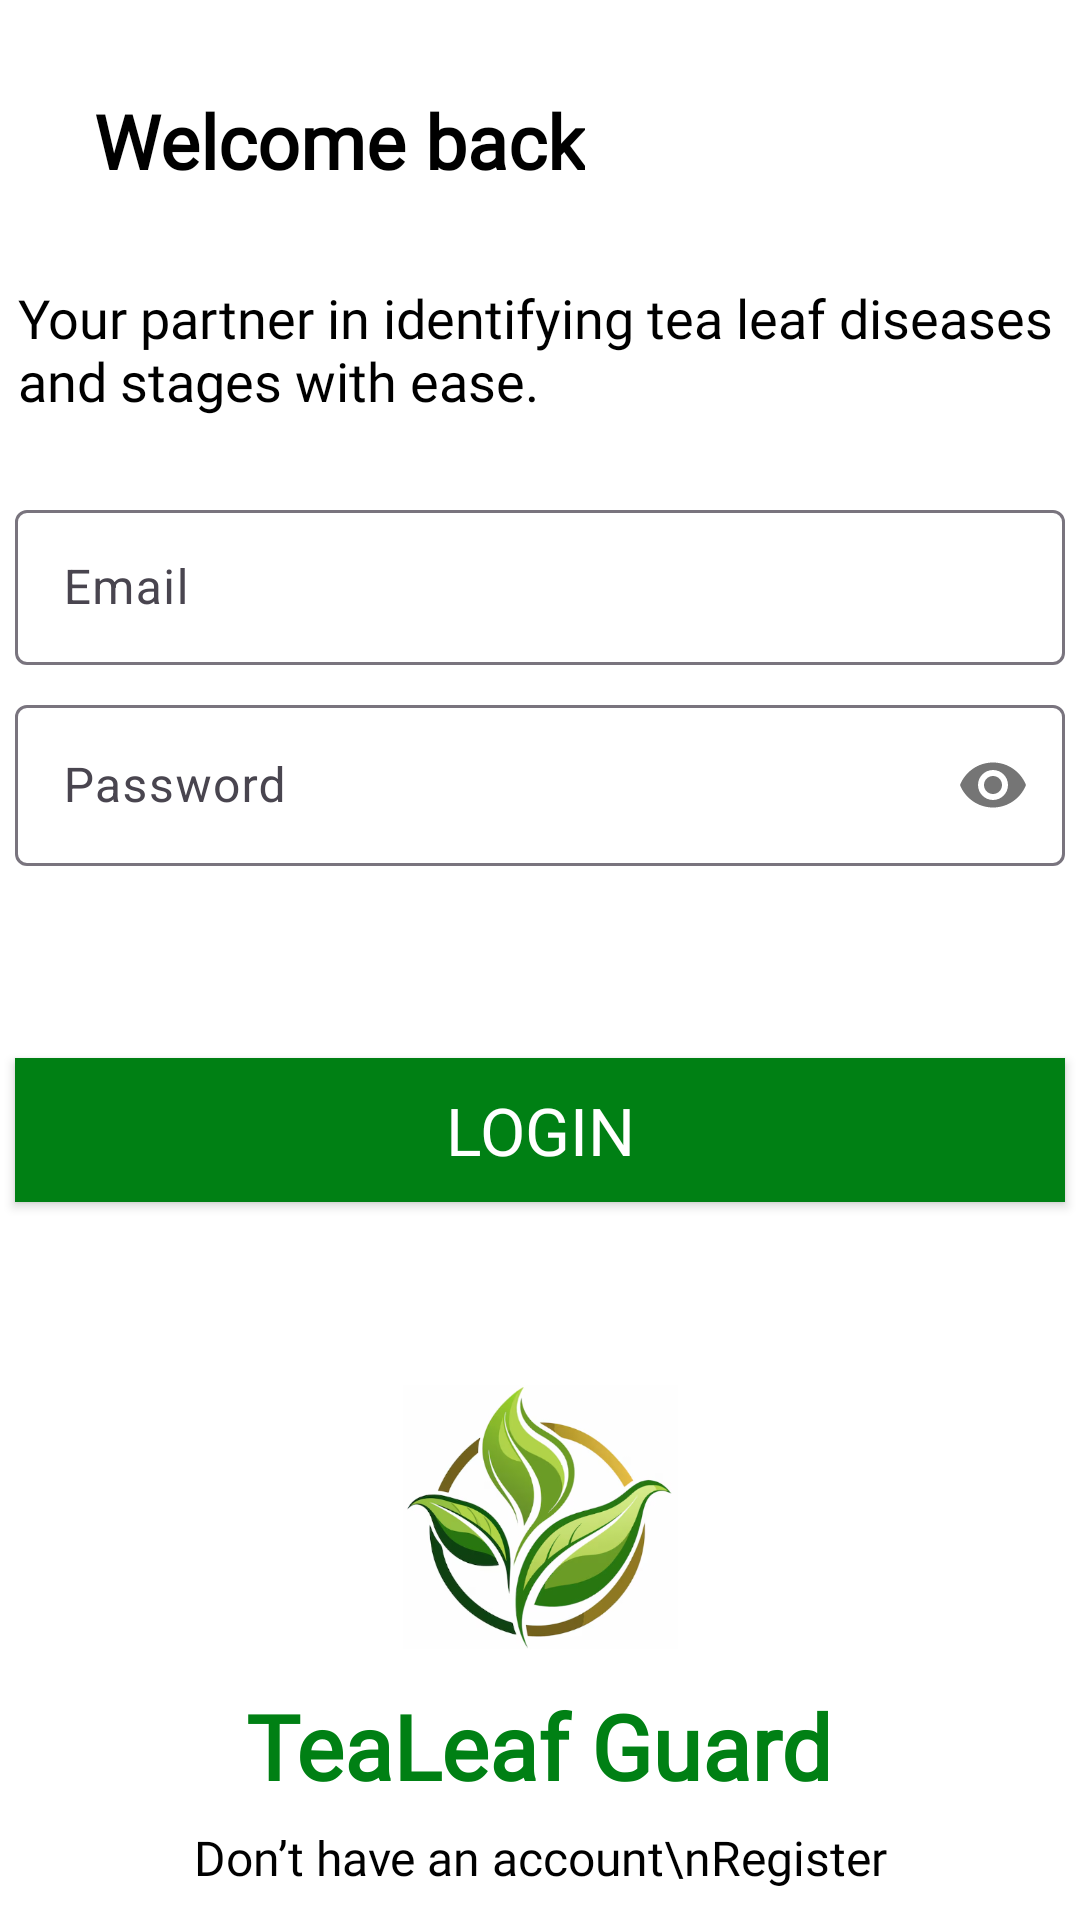

Android layout source for this screen:
<!-- AndroidManifest.xml: application theme Theme.TeaFcatory -->
<!-- res/layout/login.xml -->
<?xml version="1.0" encoding="utf-8"?>
<androidx.constraintlayout.widget.ConstraintLayout xmlns:android="http://schemas.android.com/apk/res/android"
    xmlns:app="http://schemas.android.com/apk/res-auto"
    xmlns:tools="http://schemas.android.com/tools"
    android:layout_width="match_parent"
    android:layout_height="match_parent"
    android:background="@color/white"
    tools:context=".LoginActivity">

    <TextView
        android:id="@+id/textView3"
        android:layout_width="wrap_content"
        android:layout_height="wrap_content"
        android:layout_marginTop="30dp"
        android:fontFamily="@font/worksansbold"
        android:text="Welcome back"
        android:textAlignment="center"
        android:textColor="@color/black"
        android:textSize="25dp"
        android:textStyle="bold"
        app:layout_constraintEnd_toEndOf="parent"
        app:layout_constraintHorizontal_bias="0.159"
        app:layout_constraintStart_toStartOf="parent"
        app:layout_constraintTop_toTopOf="parent" />

    <TextView
        android:id="@+id/textView4"
        android:layout_width="348dp"
        android:layout_height="51dp"
        android:layout_marginTop="30dp"
        android:fontFamily="@font/worksanssemibold"
        android:text="Your partner in identifying tea leaf diseases and stages with ease."
        android:textColor="@color/black"
        android:textSize="18dp"
        app:layout_constraintEnd_toEndOf="parent"
        app:layout_constraintStart_toStartOf="parent"
        app:layout_constraintTop_toBottomOf="@+id/textView3" />

    <com.google.android.material.textfield.TextInputLayout
        android:id="@+id/email00"
        android:layout_width="350dp"
        android:layout_height="65dp"
        android:layout_marginTop="20dp"
        app:layout_constraintEnd_toEndOf="parent"
        app:layout_constraintStart_toStartOf="parent"
        app:layout_constraintTop_toBottomOf="@+id/textView4">

        <com.google.android.material.textfield.TextInputEditText
            android:id="@+id/email"
            android:layout_width="match_parent"
            android:layout_height="match_parent"
            android:layout_marginTop="20dp"
            android:layout_marginBottom="8dp"
            android:textColor="@color/black"
            android:hint="Email"
            android:inputType="textEmailAddress" />
    </com.google.android.material.textfield.TextInputLayout>

    <com.google.android.material.textfield.TextInputLayout
        android:id="@+id/email01"
        android:layout_width="350dp"
        android:layout_height="75dp"
        app:layout_constraintEnd_toEndOf="parent"
        app:layout_constraintStart_toStartOf="parent"
        app:layout_constraintTop_toBottomOf="@+id/email00"
        app:passwordToggleEnabled="true">

        <com.google.android.material.textfield.TextInputEditText
            android:id="@+id/password"
            android:layout_width="match_parent"
            android:layout_height="match_parent"
            android:layout_marginBottom="16dp"
            android:textColor="@color/black"
            android:hint="Password"
            android:inputType="textPassword" />
    </com.google.android.material.textfield.TextInputLayout>

    <Button
        android:id="@+id/button"
        android:layout_width="350dp"
        android:layout_height="wrap_content"
        android:layout_marginTop="48dp"
        android:text="Login"
        android:textSize="22dp"
        android:textColor="@color/white"
        android:fontFamily="@font/worksansbold"
        android:background="@drawable/buttonshine"
        app:layout_constraintEnd_toEndOf="parent"
        app:layout_constraintStart_toStartOf="parent"
        app:layout_constraintTop_toBottomOf="@+id/email01" />

    <ProgressBar
        android:id="@+id/progressBar"
        style="?android:attr/progressBarStyle"
        android:layout_width="wrap_content"
        android:layout_height="wrap_content"
        android:indeterminateTint="@color/green"
        android:visibility="invisible"
        android:layout_marginTop="5dp"
        app:layout_constraintEnd_toEndOf="parent"
        app:layout_constraintStart_toStartOf="parent"
        app:layout_constraintTop_toBottomOf="@+id/button" />

    <TextView
        android:id="@+id/textView2"
        android:layout_width="wrap_content"
        android:layout_height="wrap_content"
        android:fontFamily="@font/worksansbold"
        android:text="Don’t have an account\nRegister"
        android:textAlignment="center"
        android:textColor="@color/black"
        android:textSize="16dp"
        app:layout_constraintBottom_toBottomOf="parent"
        app:layout_constraintEnd_toEndOf="parent"
        app:layout_constraintStart_toStartOf="parent"
       android:layout_marginBottom="10dp"
        app:layout_constraintVertical_bias="0.926" />

    <ImageView
        android:id="@+id/imageView2"
        android:layout_width="113dp"
        android:layout_height="88dp"
        android:layout_marginTop="8dp"
        app:layout_constraintEnd_toEndOf="parent"
        app:layout_constraintStart_toStartOf="parent"
        app:layout_constraintTop_toBottomOf="@+id/progressBar"
        app:srcCompat="@drawable/logo" />

    <TextView
        android:id="@+id/textView5"
        android:layout_width="wrap_content"
        android:layout_height="wrap_content"
        android:layout_marginTop="12dp"
        android:fontFamily="@font/lemonada"
        android:text="TeaLeaf Guard"
        android:textColor="@color/green"
        android:textSize="30dp"
        android:textStyle="bold"
        app:layout_constraintEnd_toEndOf="parent"
        app:layout_constraintHorizontal_bias="0.497"
        app:layout_constraintStart_toStartOf="parent"
        app:layout_constraintTop_toBottomOf="@+id/imageView2" />

</androidx.constraintlayout.widget.ConstraintLayout>
<!-- resources referenced by this layout -->
<resources>
  <color name="black">#FF000000</color>
  <color name="green">#008014</color>
  <color name="white">#FFFFFFFF</color>
  <!-- drawable buttonshine (drawable) -->
  <?xml version="1.0" encoding="utf-8"?>
  <shape android:shape="rectangle" xmlns:android="http://schemas.android.com/apk/res/android">
  <gradient android:startColor="@color/green" android:endColor="@color/green" android:type="linear"/>
      <corners android:radius="0dp"/>
  
  </shape>
  <!-- drawable logo: png bitmap (drawable, 130029 bytes) -->
  <style name="Theme.TeaFcatory" parent="Base.Theme.TeaFcatory" />
  <style name="Base.Theme.TeaFcatory" parent="Theme.Material3.DayNight.NoActionBar">
          
          
          <item name="colorPrimary">@color/green</item>
      </style>
</resources>
